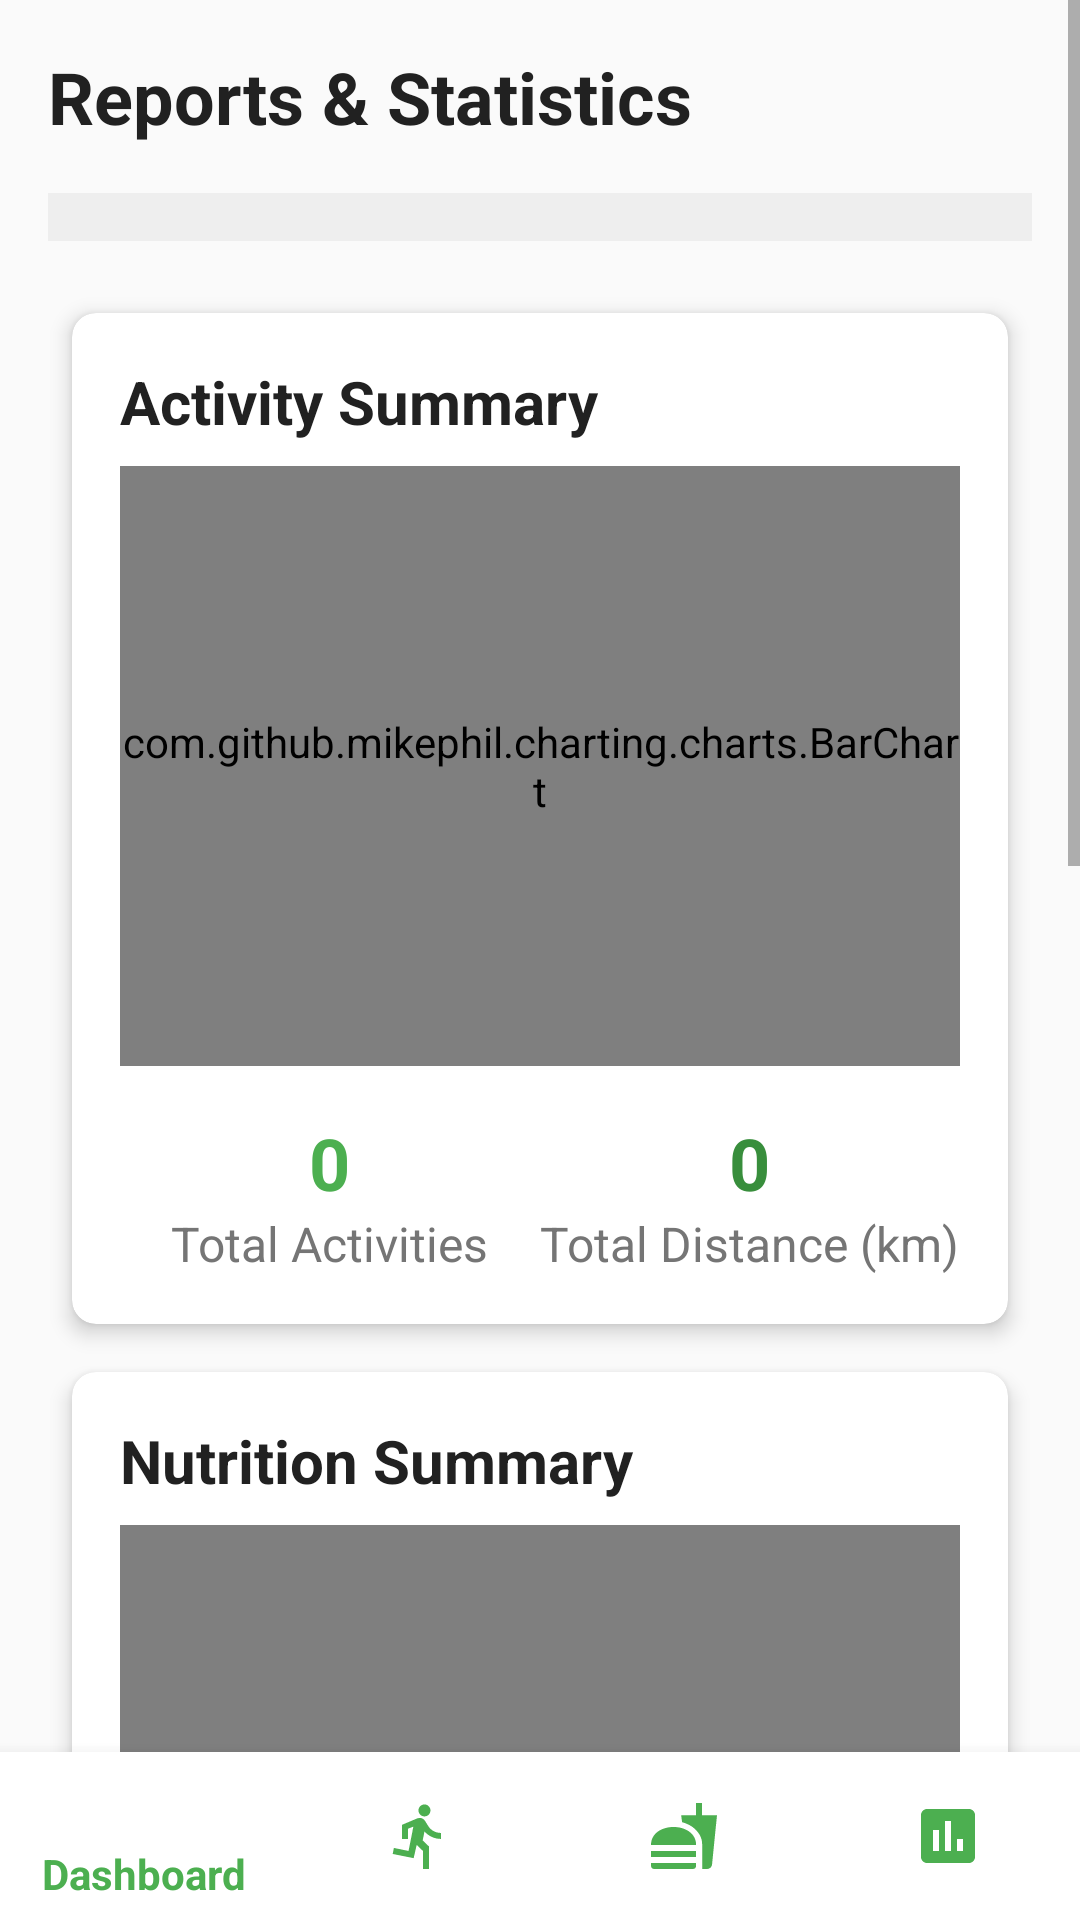

Produce the Android XML layout that renders to this screen, including the resource entries it uses.
<!-- AndroidManifest.xml: application theme AppTheme -->
<!-- res/layout/activity_reports.xml -->
<?xml version="1.0" encoding="utf-8"?>
<androidx.constraintlayout.widget.ConstraintLayout xmlns:android="http://schemas.android.com/apk/res/android"
    xmlns:app="http://schemas.android.com/apk/res-auto"
    android:layout_width="match_parent"
    android:layout_height="match_parent">

    <ScrollView
        android:layout_width="match_parent"
        android:layout_height="0dp"
        app:layout_constraintBottom_toTopOf="@id/bottom_navigation"
        app:layout_constraintTop_toTopOf="parent">

        <LinearLayout
            android:layout_width="match_parent"
            android:layout_height="wrap_content"
            android:orientation="vertical"
            android:padding="16dp">

            <TextView
                android:layout_width="match_parent"
                android:layout_height="wrap_content"
                android:text="@string/reports_statistics"
                android:textSize="24sp"
                android:textStyle="bold"
                android:textColor="@color/primary_text"
                android:layout_marginBottom="16dp" />

            <Spinner
                android:id="@+id/time_period_spinner"
                android:layout_width="match_parent"
                android:layout_height="wrap_content"
                android:layout_marginBottom="16dp"
                android:padding="8dp"
                android:background="@color/light_gray" />

            <androidx.cardview.widget.CardView
                style="@style/DashboardCard">

                <LinearLayout
                    android:layout_width="match_parent"
                    android:layout_height="wrap_content"
                    android:orientation="vertical"
                    android:padding="16dp">

                    <TextView
                        android:layout_width="match_parent"
                        android:layout_height="wrap_content"
                        android:text="@string/activity_summary"
                        style="@style/TitleText"
                        android:layout_marginBottom="8dp" />

                    
                    <com.github.mikephil.charting.charts.BarChart
                        android:id="@+id/activity_chart"
                        android:layout_width="match_parent"
                        android:layout_height="200dp"
                        android:layout_marginBottom="16dp" />

                    <LinearLayout
                        android:layout_width="match_parent"
                        android:layout_height="wrap_content"
                        android:orientation="horizontal">

                        <LinearLayout
                            android:layout_width="0dp"
                            android:layout_height="wrap_content"
                            android:layout_weight="1"
                            android:orientation="vertical"
                            android:gravity="center">

                            <TextView
                                android:id="@+id/total_activities_value"
                                android:layout_width="wrap_content"
                                android:layout_height="wrap_content"
                                android:text="0"
                                android:textSize="24sp"
                                android:textColor="@color/primary"
                                android:textStyle="bold" />

                            <TextView
                                android:layout_width="wrap_content"
                                android:layout_height="wrap_content"
                                android:text="@string/total_activities"
                                style="@style/SubtitleText" />
                        </LinearLayout>

                        <LinearLayout
                            android:layout_width="0dp"
                            android:layout_height="wrap_content"
                            android:layout_weight="1"
                            android:orientation="vertical"
                            android:gravity="center">

                            <TextView
                                android:id="@+id/total_distance_value"
                                android:layout_width="wrap_content"
                                android:layout_height="wrap_content"
                                android:text="0"
                                android:textSize="24sp"
                                android:textColor="@color/primary_dark"
                                android:textStyle="bold" />

                            <TextView
                                android:layout_width="wrap_content"
                                android:layout_height="wrap_content"
                                android:text="@string/total_distance_km"
                                style="@style/SubtitleText" />
                        </LinearLayout>
                    </LinearLayout>
                </LinearLayout>
            </androidx.cardview.widget.CardView>

            <androidx.cardview.widget.CardView
                style="@style/DashboardCard"
                android:layout_marginTop="16dp">

                <LinearLayout
                    android:layout_width="match_parent"
                    android:layout_height="wrap_content"
                    android:orientation="vertical"
                    android:padding="16dp">

                    <TextView
                        android:layout_width="match_parent"
                        android:layout_height="wrap_content"
                        android:text="@string/nutrition_summary"
                        style="@style/TitleText"
                        android:layout_marginBottom="8dp" />

                    
                    <com.github.mikephil.charting.charts.PieChart
                        android:id="@+id/nutrition_chart"
                        android:layout_width="match_parent"
                        android:layout_height="200dp"
                        android:layout_marginBottom="16dp" />

                    <LinearLayout
                        android:layout_width="match_parent"
                        android:layout_height="wrap_content"
                        android:orientation="horizontal">

                        <LinearLayout
                            android:layout_width="0dp"
                            android:layout_height="wrap_content"
                            android:layout_weight="1"
                            android:orientation="vertical"
                            android:gravity="center">

                            <TextView
                                android:id="@+id/avg_calories_value"
                                android:layout_width="wrap_content"
                                android:layout_height="wrap_content"
                                android:text="0"
                                android:textSize="24sp"
                                android:textColor="@color/accent"
                                android:textStyle="bold" />

                            <TextView
                                android:layout_width="wrap_content"
                                android:layout_height="wrap_content"
                                android:text="@string/avg_calories_day"
                                style="@style/SubtitleText" />
                        </LinearLayout>

                        <LinearLayout
                            android:layout_width="0dp"
                            android:layout_height="wrap_content"
                            android:layout_weight="1"
                            android:orientation="vertical"
                            android:gravity="center">

                            <TextView
                                android:id="@+id/total_meals_value"
                                android:layout_width="wrap_content"
                                android:layout_height="wrap_content"
                                android:text="0"
                                android:textSize="24sp"
                                android:textColor="@color/accent"
                                android:textStyle="bold" />

                            <TextView
                                android:layout_width="wrap_content"
                                android:layout_height="wrap_content"
                                android:text="@string/total_meals"
                                style="@style/SubtitleText" />
                        </LinearLayout>
                    </LinearLayout>
                </LinearLayout>
            </androidx.cardview.widget.CardView>

            <androidx.cardview.widget.CardView
                style="@style/DashboardCard"
                android:layout_marginTop="16dp">

                <LinearLayout
                    android:layout_width="match_parent"
                    android:layout_height="wrap_content"
                    android:orientation="vertical"
                    android:padding="16dp">

                    <TextView
                        android:layout_width="match_parent"
                        android:layout_height="wrap_content"
                        android:text="@string/calories_over_time"
                        style="@style/TitleText"
                        android:layout_marginBottom="8dp" />

                    
                    <com.github.mikephil.charting.charts.LineChart
                        android:id="@+id/calories_chart"
                        android:layout_width="match_parent"
                        android:layout_height="200dp"
                        android:layout_marginBottom="16dp" />
                </LinearLayout>
            </androidx.cardview.widget.CardView>

            <Button
                android:id="@+id/export_data_button"
                android:layout_width="match_parent"
                android:layout_height="wrap_content"
                android:text="@string/export_data"
                style="@style/PrimaryButton"
                android:layout_marginTop="16dp" />
        </LinearLayout>
    </ScrollView>

    <com.google.android.material.bottomnavigation.BottomNavigationView
        android:id="@+id/bottom_navigation"
        android:layout_width="match_parent"
        android:layout_height="wrap_content"
        android:background="@color/white"
        app:itemIconTint="@color/primary"
        app:itemTextColor="@color/primary"
        app:layout_constraintBottom_toBottomOf="parent"
        app:menu="@menu/bottom_navigation_menu" />

</androidx.constraintlayout.widget.ConstraintLayout>
<!-- resources referenced by this layout -->
<resources>
  <color name="accent">#FF5722</color>
  <color name="light_gray">#EEEEEE</color>
  <color name="primary">#4CAF50</color>
  <color name="primary_dark">#388E3C</color>
  <color name="primary_text">#212121</color>
  <color name="white">#FFFFFF</color>
  <string name="activity_summary">Activity Summary</string>
  <string name="avg_calories_day">Avg. Calories/Day</string>
  <string name="calories_over_time">Calories Over Time</string>
  <string name="export_data">Export Data</string>
  <string name="nutrition_summary">Nutrition Summary</string>
  <string name="reports_statistics">Reports &amp; Statistics</string>
  <string name="total_activities">Total Activities</string>
  <string name="total_distance_km">Total Distance (km)</string>
  <string name="total_meals">Total Meals</string>
  <style name="DashboardCard">
          <item name="android:layout_width">match_parent</item>
          <item name="android:layout_height">wrap_content</item>
          <item name="android:layout_margin">8dp</item>
          <item name="cardCornerRadius">8dp</item>
          <item name="cardElevation">4dp</item>
      </style>
  <style name="PrimaryButton">
          <item name="android:background">@drawable/rounded_button_bg</item>
          <item name="android:textColor">@color/white</item>
          <item name="android:textSize">16sp</item>
          <item name="android:paddingStart">20dp</item>
          <item name="android:paddingEnd">20dp</item>
          <item name="android:paddingTop">12dp</item>
          <item name="android:paddingBottom">12dp</item>
          <item name="android:elevation">2dp</item>
      </style>
  <style name="SubtitleText">
          <item name="android:textSize">16sp</item>
          <item name="android:textColor">@color/secondary_text</item>
      </style>
  <style name="TitleText">
          <item name="android:textSize">20sp</item>
          <item name="android:textColor">@color/primary_text</item>
          <item name="android:textStyle">bold</item>
      </style>
  <style name="AppTheme" parent="Theme.AppCompat.Light.DarkActionBar">
          <item name="colorPrimary">@color/primary</item>
          <item name="colorPrimaryDark">@color/primary_dark</item>
          <item name="colorAccent">@color/accent</item>
      </style>
  <color name="secondary_text">#757575</color>
</resources>
